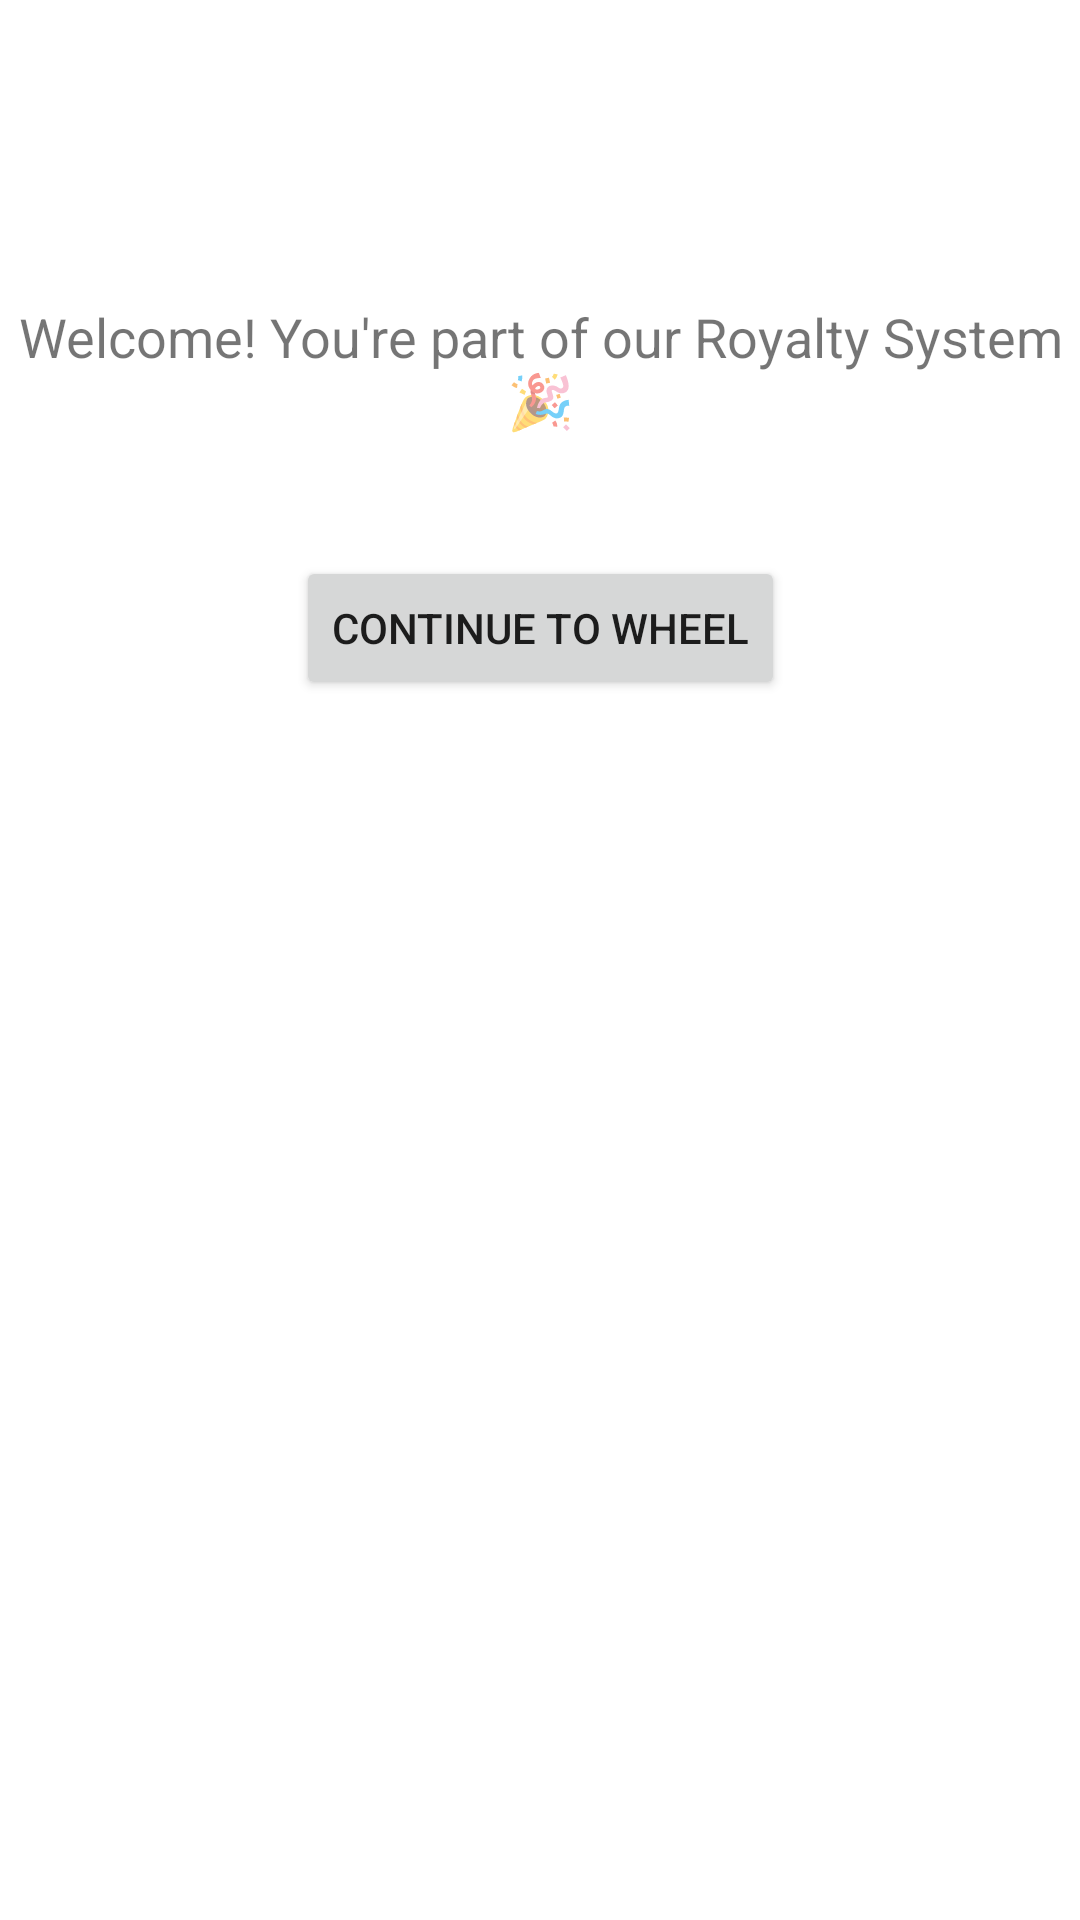

The Android layout XML behind this screen, and the referenced resources:
<!-- AndroidManifest.xml: application theme Theme.SpinTheWheel -->
<!-- res/layout/activity_royal.xml -->
<androidx.constraintlayout.widget.ConstraintLayout xmlns:android="http://schemas.android.com/apk/res/android"
    xmlns:app="http://schemas.android.com/apk/res-auto"
    android:layout_width="match_parent"
    android:layout_height="match_parent">

    <TextView
        android:id="@+id/welcomeText"
        android:layout_width="wrap_content"
        android:layout_height="wrap_content"
        android:text="Welcome! You&apos;re part of our Royalty System 🎉"
        android:textSize="18sp"
        android:textAlignment="center"
        app:layout_constraintTop_toTopOf="parent"
        app:layout_constraintStart_toStartOf="parent"
        app:layout_constraintEnd_toEndOf="parent"
        android:layout_marginTop="100dp"/>

    <Button
        android:id="@+id/continueBtn"
        android:layout_width="wrap_content"
        android:layout_height="wrap_content"
        android:text="Continue to Wheel"
        app:layout_constraintTop_toBottomOf="@id/welcomeText"
        app:layout_constraintStart_toStartOf="parent"
        app:layout_constraintEnd_toEndOf="parent"
        android:layout_marginTop="40dp"/>
</androidx.constraintlayout.widget.ConstraintLayout>
<!-- resources referenced by this layout -->
<resources>
  <style name="Theme.SpinTheWheel" parent="Theme.MaterialComponents.DayNight.DarkActionBar">
          
          <item name="colorPrimary">@color/purple_500</item>
          <item name="colorPrimaryVariant">@color/purple_700</item>
          <item name="colorOnPrimary">@color/white</item>
          
          <item name="colorSecondary">@color/teal_200</item>
          <item name="colorSecondaryVariant">@color/teal_700</item>
          <item name="colorOnSecondary">@color/black</item>
          
          <item name="android:statusBarColor">?attr/colorPrimaryVariant</item>
          
      </style>
  <color name="purple_500">#FF6B35</color>
  <color name="purple_700">#E55A2B</color>
  <color name="white">#FFFFFFFF</color>
  <color name="teal_200">#FF03DAC5</color>
  <color name="teal_700">#FF018786</color>
  <color name="black">#FF000000</color>
</resources>
